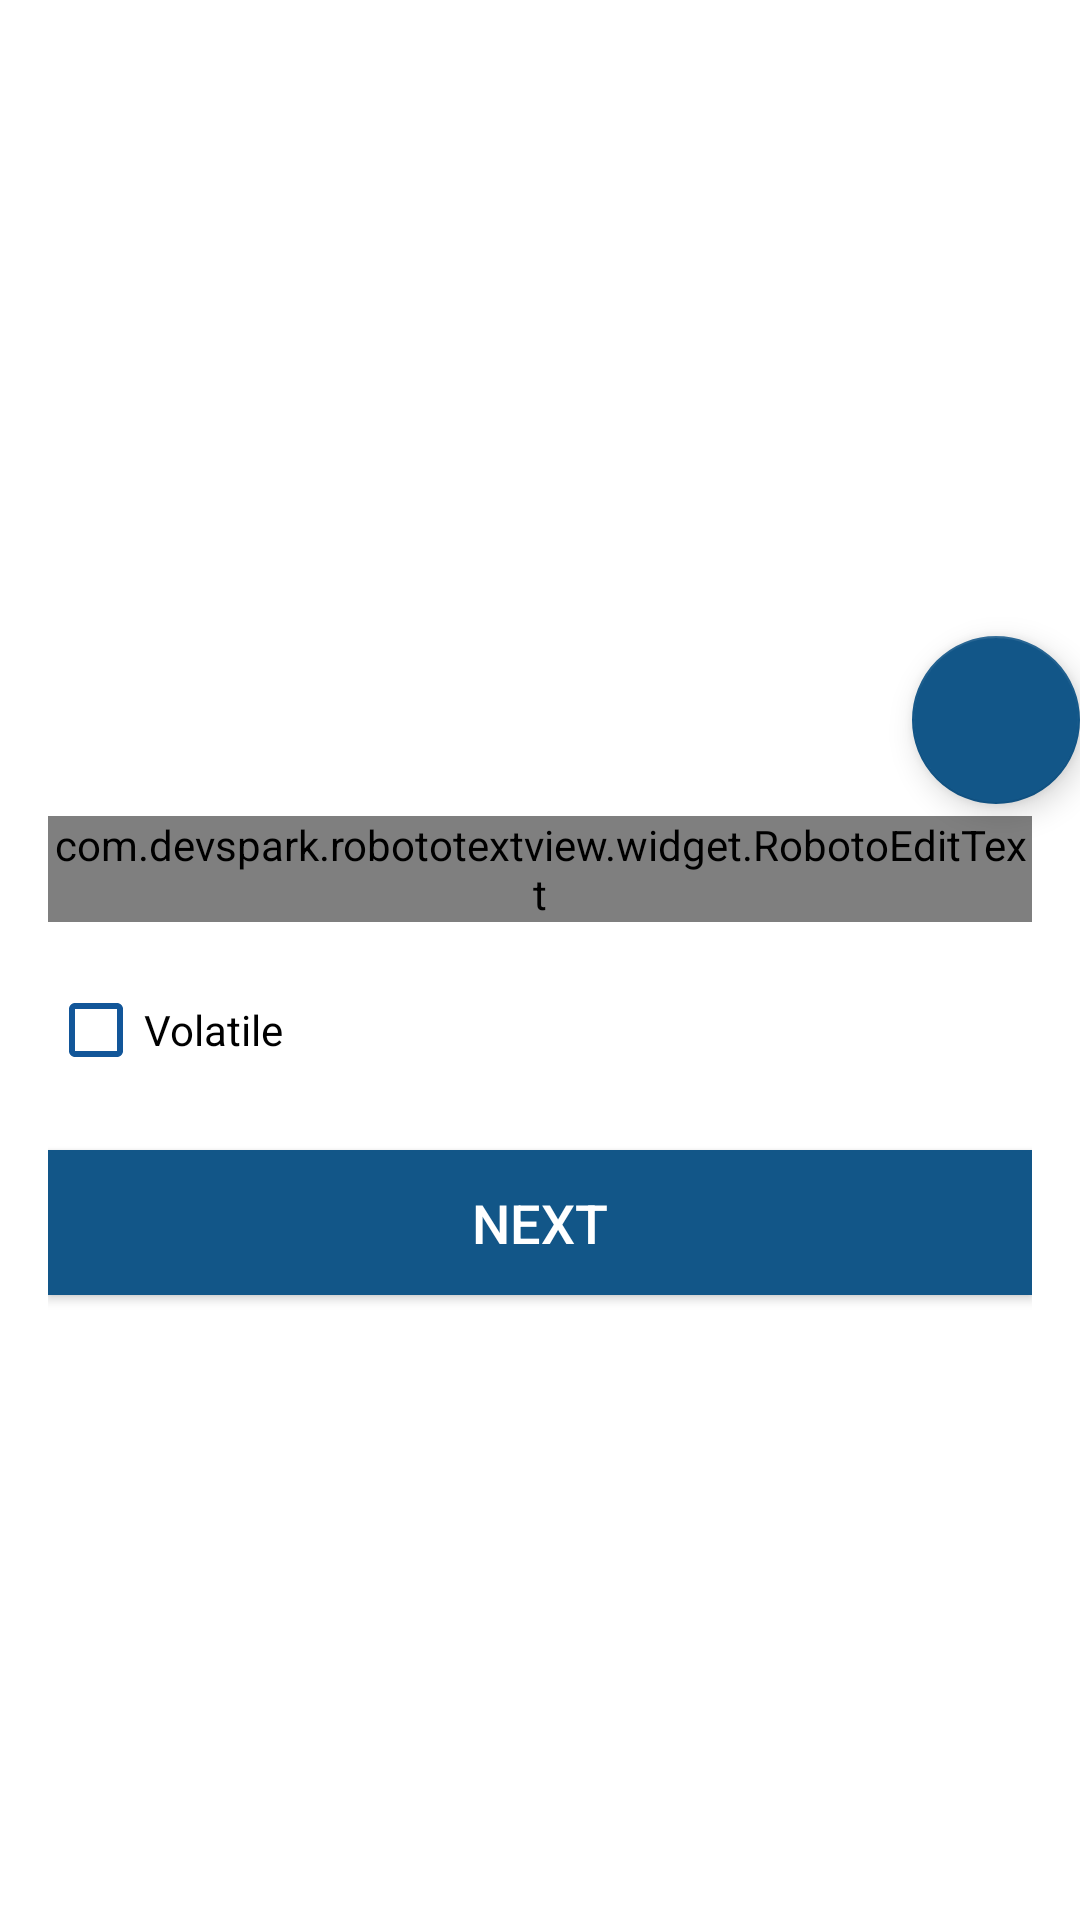

Reconstruct the res/layout file that produces this screen, plus the resources it refers to.
<!-- AndroidManifest.xml: application theme AppTheme -->
<!-- res/layout/fragment_page2.xml -->
<android.support.design.widget.CoordinatorLayout xmlns:android="http://schemas.android.com/apk/res/android"
    xmlns:app="http://schemas.android.com/apk/res-auto"
    xmlns:tools="http://schemas.android.com/tools"
    android:layout_width="match_parent"
    android:layout_height="match_parent"
    tools:context="com.java.eventfy.Fragments.CreatePublicEvent.Page2">

    <View
        android:id="@+id/overlay"
        android:layout_width="match_parent"
        android:layout_height="@dimen/flexible_space_image_height"
        android:background="@android:color/transparent" />

    <ScrollView xmlns:android="http://schemas.android.com/apk/res/android"
        android:layout_width="match_parent"
        android:layout_height="wrap_content">

        <LinearLayout
            android:layout_width="match_parent"
            android:layout_height="match_parent"
            android:orientation="vertical"
            android:padding="16dp"
            app:layout_anchor="@id/overlay" >

            <ImageView
                android:id="@+id/eventImage"
                android:layout_width="match_parent"
                android:layout_height="@dimen/flexible_space_image_height"
                android:paddingTop="10dp"
                android:src="@drawable/logo" />

            <android.support.design.widget.TextInputLayout
                android:layout_width="match_parent"
                android:layout_height="wrap_content"
                android:layout_marginBottom="20dp"
                android:layout_marginTop="16dp">

                <com.devspark.robototextview.widget.RobotoEditText
                    android:id="@+id/public_event_description"
                    android:layout_width="match_parent"
                    android:layout_height="wrap_content"
                    android:hint="Event Name"
                    android:inputType="textEmailAddress"
                    android:textColor="@color/cardview_shadow_end_color" />
            </android.support.design.widget.TextInputLayout>

            <CheckBox android:id="@+id/public_events_volatile"
                      android:layout_width="wrap_content"
                      android:layout_height="wrap_content"
                      android:text="@string/volatile_event"
                      android:onClick="onCheckboxClicked"/>

            <android.support.v7.widget.AppCompatButton
                android:id="@+id/public_public_event_page2_next"
                android:layout_width="fill_parent"
                android:layout_height="wrap_content"
                android:layout_marginBottom="50dp"
                android:layout_marginTop="24dp"
                android:background="@color/colorPrimary"
                android:padding="12dp"
                android:textSize="18sp"
                android:textColor="@android:color/white"
                android:text="Next" />
        </LinearLayout>

    </ScrollView>

    <android.support.design.widget.FloatingActionButton
        android:id="@+id/get_image"
        android:layout_width="wrap_content"
        android:layout_height="wrap_content"
        android:scaleType="centerCrop"
        android:src="@drawable/ic_camera_enhance_black_24dp"
        app:layout_anchor="@id/overlay"
        app:layout_anchorGravity="bottom|right|end" />
    </android.support.design.widget.CoordinatorLayout>
<!-- resources referenced by this layout -->
<resources>
  <color name="colorPrimary">#125688</color>
  <dimen name="flexible_space_image_height">240dp</dimen>
  <string name="volatile_event">Volatile</string>
  <style name="AppTheme" parent="Theme.AppCompat.Light">
          
          <item name="colorPrimary">@color/colorPrimary</item>
          <item name="colorPrimaryDark">@color/colorPrimaryDark</item>
          <item name="colorAccent">@color/colorAccent</item>
          <item name="windowNoTitle">true</item>
          <item name="windowActionBar">false</item>
      </style>
  <color name="colorPrimaryDark">#125699</color>
  <color name="colorAccent">#125688</color>
</resources>
